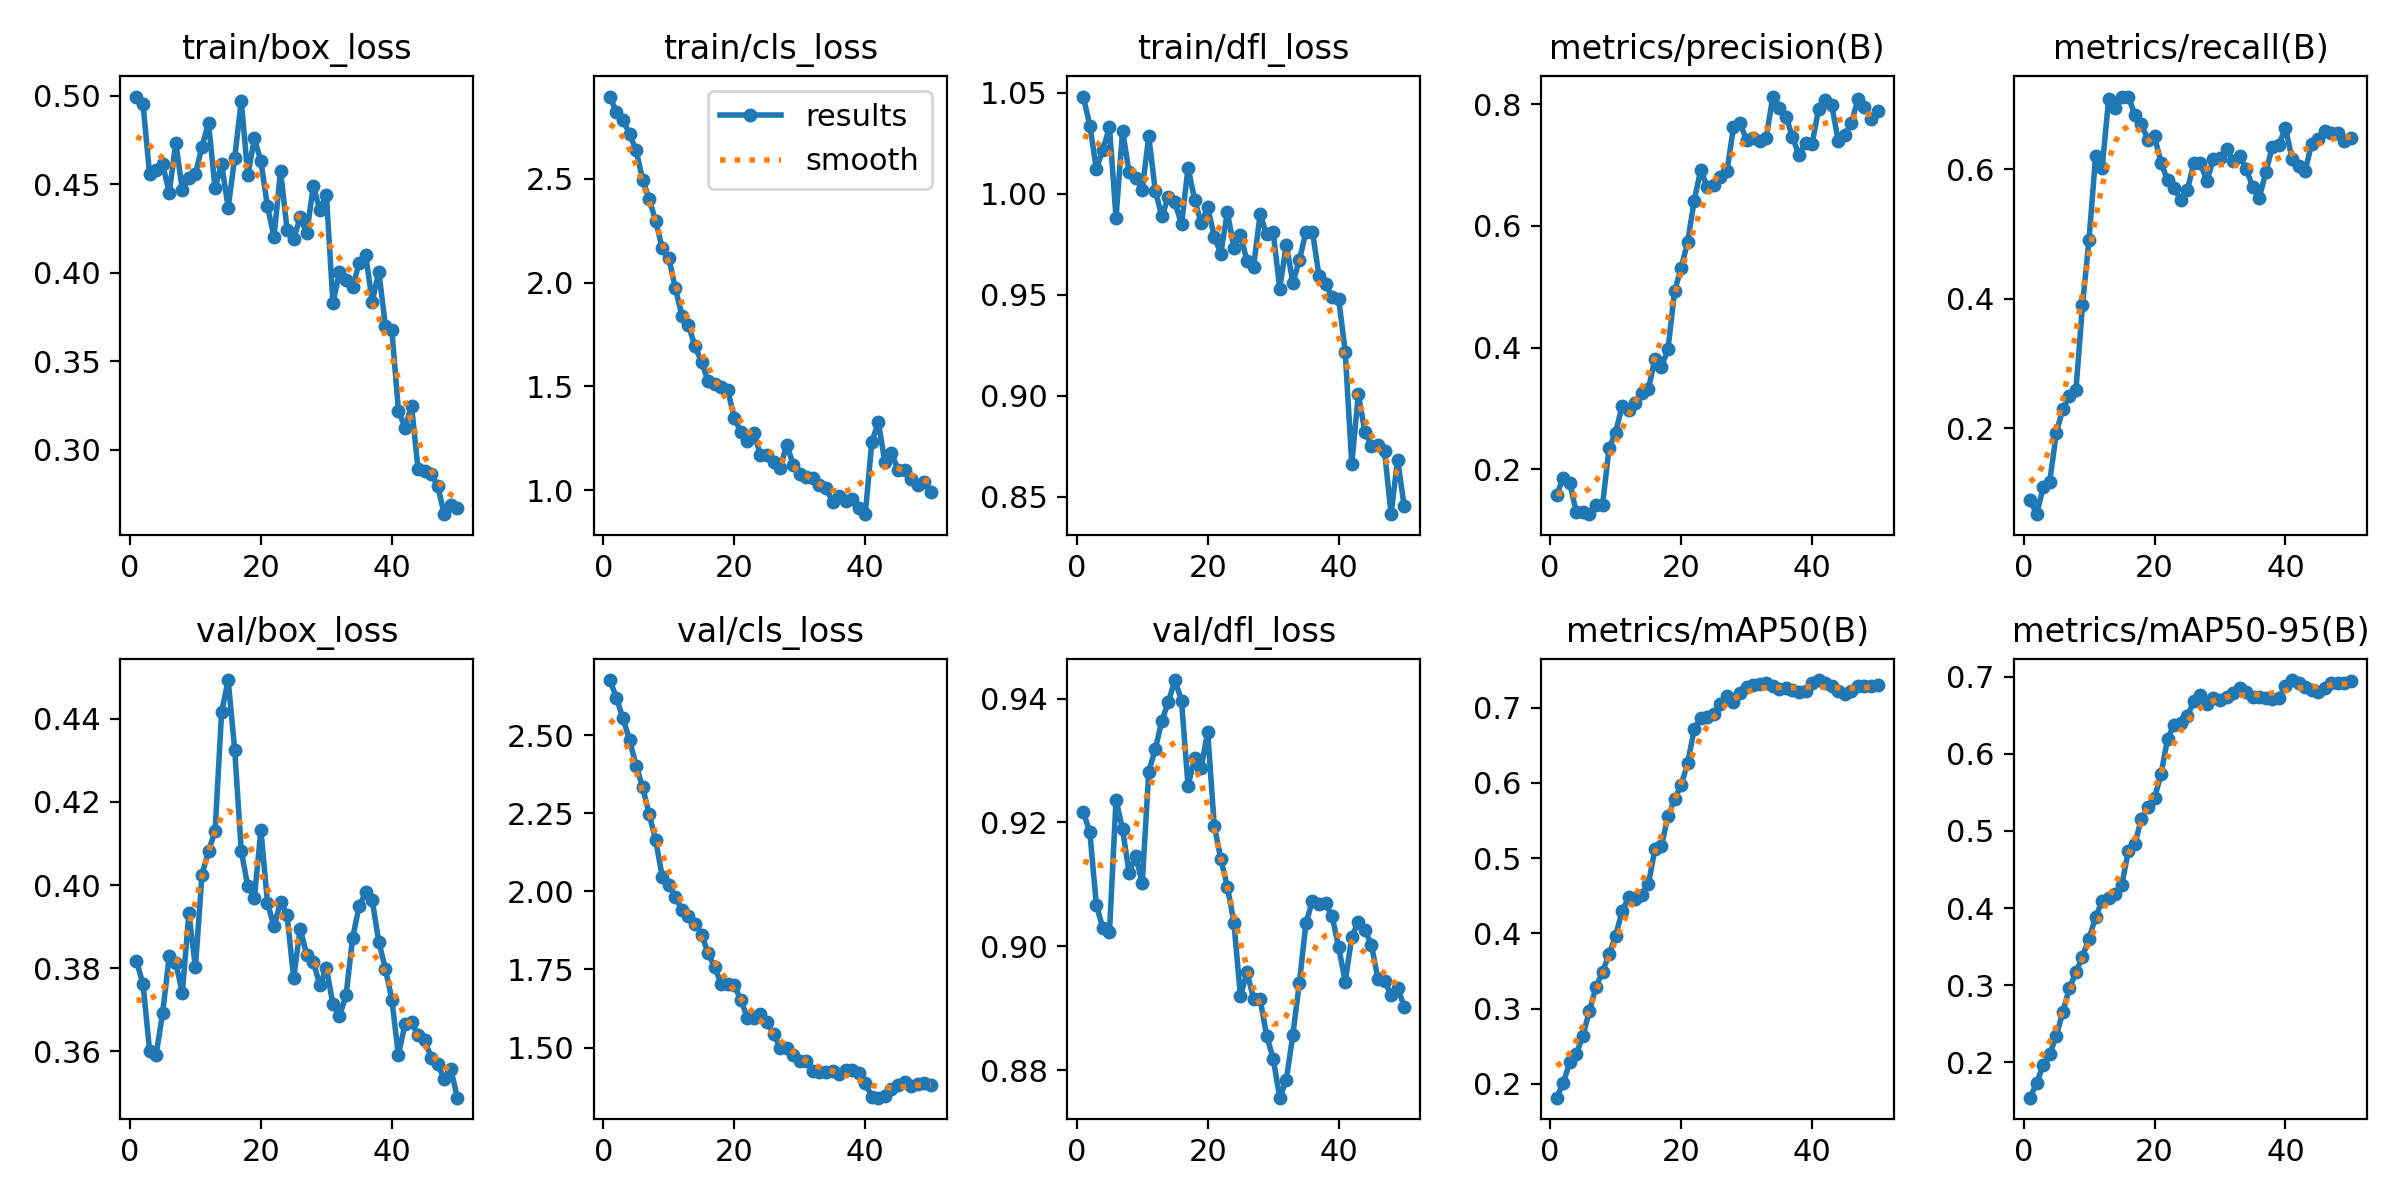

The file beside this chart, header and first rows:
epoch, time, train/box_loss, train/cls_loss, train/dfl_loss, metrics/precision(B), metrics/recall(B), metrics/mAP50(B), metrics/mAP50-95(B), val/box_loss, val/cls_loss, val/dfl_loss, lr/pg0, lr/pg1, lr/pg2, lr/pg3, lr/pg4, lr/pg5, lr/pg6, lr/pg7
1, 9.359, 0.4995, 2.897, 1.048, 0.158, 0.0892, 0.1815, 0.1543, 0.3818, 2.676, 0.9217, 0.0003858, 0.0001286, 0.0003858, 0.0001286, 0.0003858, 0.0001286, 0.0003858, 0.0001286
2, 16.76, 0.4952, 2.821, 1.034, 0.1861, 0.06706, 0.2009, 0.1732, 0.3761, 2.62, 0.9184, 0.0007984, 0.0002661, 0.0007984, 0.0002661, 0.0007984, 0.0002661, 0.0007984, 0.0002661
3, 20.65, 0.4557, 2.783, 1.012, 0.1776, 0.1084, 0.2287, 0.1966, 0.3602, 2.553, 0.9066, 0.001194, 0.000398, 0.001194, 0.000398, 0.001194, 0.000398, 0.001194, 0.000398
4, 26.95, 0.4583, 2.717, 1.022, 0.129, 0.1174, 0.2398, 0.2108, 0.3592, 2.485, 0.9029, 0.001573, 0.0005242, 0.001573, 0.0005242, 0.001573, 0.0005242, 0.001573, 0.0005242
5, 30.46, 0.4612, 2.638, 1.033, 0.1298, 0.1925, 0.2632, 0.2343, 0.3693, 2.403, 0.9023, 0.001934, 0.0006448, 0.001934, 0.0006448, 0.001934, 0.0006448, 0.001934, 0.0006448
6, 33.85, 0.4451, 2.496, 0.9882, 0.1261, 0.2301, 0.2973, 0.2655, 0.3829, 2.334, 0.9236, 0.002279, 0.0007596, 0.002279, 0.0007596, 0.002279, 0.0007596, 0.002279, 0.0007596
7, 36.98, 0.4735, 2.403, 1.031, 0.1419, 0.2492, 0.3284, 0.2962, 0.3813, 2.246, 0.9189, 0.002607, 0.0008689, 0.002607, 0.0008689, 0.002607, 0.0008689, 0.002607, 0.0008689
8, 40.1, 0.4467, 2.296, 1.011, 0.1409, 0.2586, 0.3489, 0.3165, 0.3741, 2.163, 0.9118, 0.002917, 0.0009724, 0.002917, 0.0009724, 0.002917, 0.0009724, 0.002917, 0.0009724
9, 43.19, 0.4534, 2.165, 1.008, 0.2351, 0.3902, 0.3721, 0.3372, 0.3932, 2.047, 0.9146, 0.003211, 0.00107, 0.003211, 0.00107, 0.003211, 0.00107, 0.003211, 0.00107
10, 46.33, 0.4558, 2.12, 1.002, 0.2603, 0.4913, 0.3969, 0.3604, 0.3802, 2.02, 0.9102, 0.003488, 0.001163, 0.003488, 0.001163, 0.003488, 0.001163, 0.003488, 0.001163
11, 49.26, 0.4712, 1.972, 1.028, 0.3047, 0.6199, 0.4297, 0.3884, 0.4024, 1.983, 0.9282, 0.003438, 0.001146, 0.003438, 0.001146, 0.003438, 0.001146, 0.003438, 0.001146
12, 52.24, 0.4846, 1.841, 1.001, 0.2981, 0.602, 0.4477, 0.4094, 0.4082, 1.942, 0.9318, 0.003353, 0.001118, 0.003353, 0.001118, 0.003353, 0.001118, 0.003353, 0.001118
13, 55.42, 0.4478, 1.795, 0.9888, 0.3097, 0.7088, 0.4454, 0.413, 0.4129, 1.921, 0.9364, 0.003268, 0.001089, 0.003268, 0.001089, 0.003268, 0.001089, 0.003268, 0.001089
14, 58.59, 0.4613, 1.693, 0.9986, 0.3258, 0.6944, 0.4513, 0.4178, 0.4415, 1.895, 0.9395, 0.003184, 0.001061, 0.003184, 0.001061, 0.003184, 0.001061, 0.003184, 0.001061
15, 61.47, 0.4367, 1.617, 0.9958, 0.3314, 0.7114, 0.4653, 0.4297, 0.4493, 1.861, 0.943, 0.003099, 0.001033, 0.003099, 0.001033, 0.003099, 0.001033, 0.003099, 0.001033
16, 64.48, 0.4649, 1.525, 0.9848, 0.3814, 0.7125, 0.5117, 0.4741, 0.4325, 1.803, 0.9396, 0.003014, 0.001005, 0.003014, 0.001005, 0.003014, 0.001005, 0.003014, 0.001005
17, 67.38, 0.4973, 1.513, 1.013, 0.3681, 0.6842, 0.5162, 0.4829, 0.4082, 1.758, 0.9258, 0.002929, 0.0009763, 0.002929, 0.0009763, 0.002929, 0.0009763, 0.002929, 0.0009763
18, 70.67, 0.4549, 1.496, 0.9971, 0.3976, 0.6693, 0.5556, 0.5161, 0.3997, 1.704, 0.9304, 0.002844, 0.000948, 0.002844, 0.000948, 0.002844, 0.000948, 0.002844, 0.000948
19, 76.65, 0.4759, 1.482, 0.9854, 0.493, 0.6459, 0.5779, 0.5311, 0.3968, 1.702, 0.9288, 0.002759, 0.0009197, 0.002759, 0.0009197, 0.002759, 0.0009197, 0.002759, 0.0009197
20, 79.76, 0.4629, 1.347, 0.9934, 0.5306, 0.6508, 0.5971, 0.543, 0.4133, 1.7, 0.9346, 0.002674, 0.0008914, 0.002674, 0.0008914, 0.002674, 0.0008914, 0.002674, 0.0008914
21, 82.66, 0.4375, 1.28, 0.9788, 0.5736, 0.6103, 0.6258, 0.5738, 0.3957, 1.652, 0.9195, 0.002589, 0.0008631, 0.002589, 0.0008631, 0.002589, 0.0008631, 0.002589, 0.0008631
22, 88.64, 0.4204, 1.239, 0.9704, 0.6417, 0.5827, 0.6713, 0.6197, 0.3901, 1.596, 0.9141, 0.002504, 0.0008348, 0.002504, 0.0008348, 0.002504, 0.0008348, 0.002504, 0.0008348
23, 92.71, 0.4576, 1.275, 0.991, 0.6926, 0.5704, 0.6855, 0.6378, 0.3959, 1.594, 0.9096, 0.00242, 0.0008065, 0.00242, 0.0008065, 0.00242, 0.0008065, 0.00242, 0.0008065
24, 100.7, 0.4243, 1.167, 0.9734, 0.6633, 0.5533, 0.6877, 0.64, 0.3927, 1.607, 0.9038, 0.002335, 0.0007782, 0.002335, 0.0007782, 0.002335, 0.0007782, 0.002335, 0.0007782
25, 103.6, 0.4192, 1.171, 0.9798, 0.6678, 0.5674, 0.6917, 0.6486, 0.3776, 1.58, 0.8919, 0.00225, 0.0007499, 0.00225, 0.0007499, 0.00225, 0.0007499, 0.00225, 0.0007499
26, 106.6, 0.4312, 1.138, 0.9667, 0.681, 0.6091, 0.7044, 0.6682, 0.3895, 1.544, 0.8958, 0.002165, 0.0007216, 0.002165, 0.0007216, 0.002165, 0.0007216, 0.002165, 0.0007216
27, 109.5, 0.4223, 1.105, 0.9639, 0.6903, 0.61, 0.7157, 0.676, 0.3831, 1.5, 0.8916, 0.00208, 0.0006934, 0.00208, 0.0006934, 0.00208, 0.0006934, 0.00208, 0.0006934
28, 112.6, 0.449, 1.219, 0.9898, 0.762, 0.5814, 0.7079, 0.6652, 0.3816, 1.498, 0.8915, 0.001995, 0.0006651, 0.001995, 0.0006651, 0.001995, 0.0006651, 0.001995, 0.0006651
29, 115.5, 0.4352, 1.123, 0.98, 0.7689, 0.6164, 0.7198, 0.6725, 0.3759, 1.475, 0.8856, 0.00191, 0.0006368, 0.00191, 0.0006368, 0.00191, 0.0006368, 0.00191, 0.0006368
30, 118.7, 0.4438, 1.075, 0.9811, 0.741, 0.6181, 0.7278, 0.6699, 0.38, 1.457, 0.8818, 0.001825, 0.0006085, 0.001825, 0.0006085, 0.001825, 0.0006085, 0.001825, 0.0006085
31, 121.6, 0.3829, 1.062, 0.9531, 0.7446, 0.6308, 0.73, 0.674, 0.3713, 1.456, 0.8756, 0.001741, 0.0005802, 0.001741, 0.0005802, 0.001741, 0.0005802, 0.001741, 0.0005802
32, 124.6, 0.4003, 1.058, 0.9748, 0.74, 0.6129, 0.7309, 0.6792, 0.3685, 1.426, 0.8784, 0.001656, 0.0005519, 0.001656, 0.0005519, 0.001656, 0.0005519, 0.001656, 0.0005519
33, 127.7, 0.3959, 1.023, 0.956, 0.7449, 0.6199, 0.7326, 0.6859, 0.3735, 1.421, 0.8857, 0.001571, 0.0005236, 0.001571, 0.0005236, 0.001571, 0.0005236, 0.001571, 0.0005236
34, 130.8, 0.3917, 1.012, 0.9672, 0.8127, 0.6005, 0.7287, 0.6804, 0.3872, 1.423, 0.8941, 0.001486, 0.0004953, 0.001486, 0.0004953, 0.001486, 0.0004953, 0.001486, 0.0004953
35, 134.5, 0.4055, 0.9432, 0.9812, 0.7943, 0.5724, 0.7243, 0.6732, 0.3949, 1.425, 0.9037, 0.001401, 0.000467, 0.001401, 0.000467, 0.001401, 0.000467, 0.001401, 0.000467
36, 137.5, 0.4098, 0.9714, 0.9813, 0.7799, 0.5559, 0.7256, 0.6736, 0.3982, 1.415, 0.9074, 0.001316, 0.0004387, 0.001316, 0.0004387, 0.001316, 0.0004387, 0.001316, 0.0004387
37, 140.4, 0.3836, 0.9494, 0.9592, 0.747, 0.5953, 0.7229, 0.672, 0.3963, 1.427, 0.9068, 0.001231, 0.0004104, 0.001231, 0.0004104, 0.001231, 0.0004104, 0.001231, 0.0004104
38, 143.3, 0.4006, 0.9571, 0.9555, 0.716, 0.6352, 0.721, 0.6711, 0.3864, 1.427, 0.9069, 0.001146, 0.0003821, 0.001146, 0.0003821, 0.001146, 0.0003821, 0.001146, 0.0003821
39, 146.5, 0.3701, 0.9154, 0.9487, 0.7371, 0.6379, 0.7226, 0.6721, 0.3799, 1.418, 0.9048, 0.001061, 0.0003538, 0.001061, 0.0003538, 0.001061, 0.0003538, 0.001061, 0.0003538
40, 152.7, 0.3674, 0.8837, 0.948, 0.7341, 0.6643, 0.7329, 0.6885, 0.3724, 1.386, 0.8999, 0.0009766, 0.0003255, 0.0009766, 0.0003255, 0.0009766, 0.0003255, 0.0009766, 0.0003255
41, 178, 0.322, 1.232, 0.9217, 0.793, 0.6161, 0.7365, 0.6957, 0.359, 1.343, 0.8943, 0.0008917, 0.0002972, 0.0008917, 0.0002972, 0.0008917, 0.0002972, 0.0008917, 0.0002972
42, 181.4, 0.3124, 1.327, 0.8662, 0.8069, 0.6047, 0.7323, 0.6924, 0.3665, 1.34, 0.9015, 0.0008068, 0.0002689, 0.0008068, 0.0002689, 0.0008068, 0.0002689, 0.0008068, 0.0002689
43, 184.7, 0.3247, 1.133, 0.9009, 0.7986, 0.5972, 0.7283, 0.6873, 0.3671, 1.345, 0.904, 0.0007219, 0.0002406, 0.0007219, 0.0002406, 0.0007219, 0.0002406, 0.0007219, 0.0002406
44, 187.8, 0.2889, 1.178, 0.8823, 0.7396, 0.6397, 0.7217, 0.6829, 0.3638, 1.369, 0.9026, 0.000637, 0.0002123, 0.000637, 0.0002123, 0.000637, 0.0002123, 0.000637, 0.0002123
45, 190.7, 0.288, 1.099, 0.8753, 0.7503, 0.6473, 0.7173, 0.6796, 0.3628, 1.382, 0.9002, 0.0005522, 0.0001841, 0.0005522, 0.0001841, 0.0005522, 0.0001841, 0.0005522, 0.0001841
46, 193.6, 0.2863, 1.095, 0.8756, 0.769, 0.6595, 0.7214, 0.6852, 0.3585, 1.39, 0.8947, 0.0004673, 0.0001558, 0.0004673, 0.0001558, 0.0004673, 0.0001558, 0.0004673, 0.0001558
47, 196.5, 0.2794, 1.051, 0.8727, 0.8082, 0.6567, 0.7283, 0.6919, 0.3569, 1.377, 0.8944, 0.0003824, 0.0001275, 0.0003824, 0.0001275, 0.0003824, 0.0001275, 0.0003824, 0.0001275
48, 199.6, 0.2635, 1.025, 0.8414, 0.7958, 0.6567, 0.7286, 0.6918, 0.3534, 1.383, 0.8922, 0.0002975, 9.91726e-05, 0.0002975, 9.91726e-05, 0.0002975, 9.91726e-05, 0.0002975, 9.91726e-05
49, 202.5, 0.2686, 1.039, 0.8685, 0.7761, 0.6444, 0.7279, 0.6916, 0.3558, 1.386, 0.8933, 0.0002126, 7.08784e-05, 0.0002126, 7.08784e-05, 0.0002126, 7.08784e-05, 0.0002126, 7.08784e-05
50, 205.6, 0.2671, 0.9923, 0.8454, 0.7887, 0.6491, 0.7296, 0.695, 0.3489, 1.379, 0.8902, 0.0001278, 4.25842e-05, 0.0001278, 4.25842e-05, 0.0001278, 4.25842e-05, 0.0001278, 4.25842e-05
